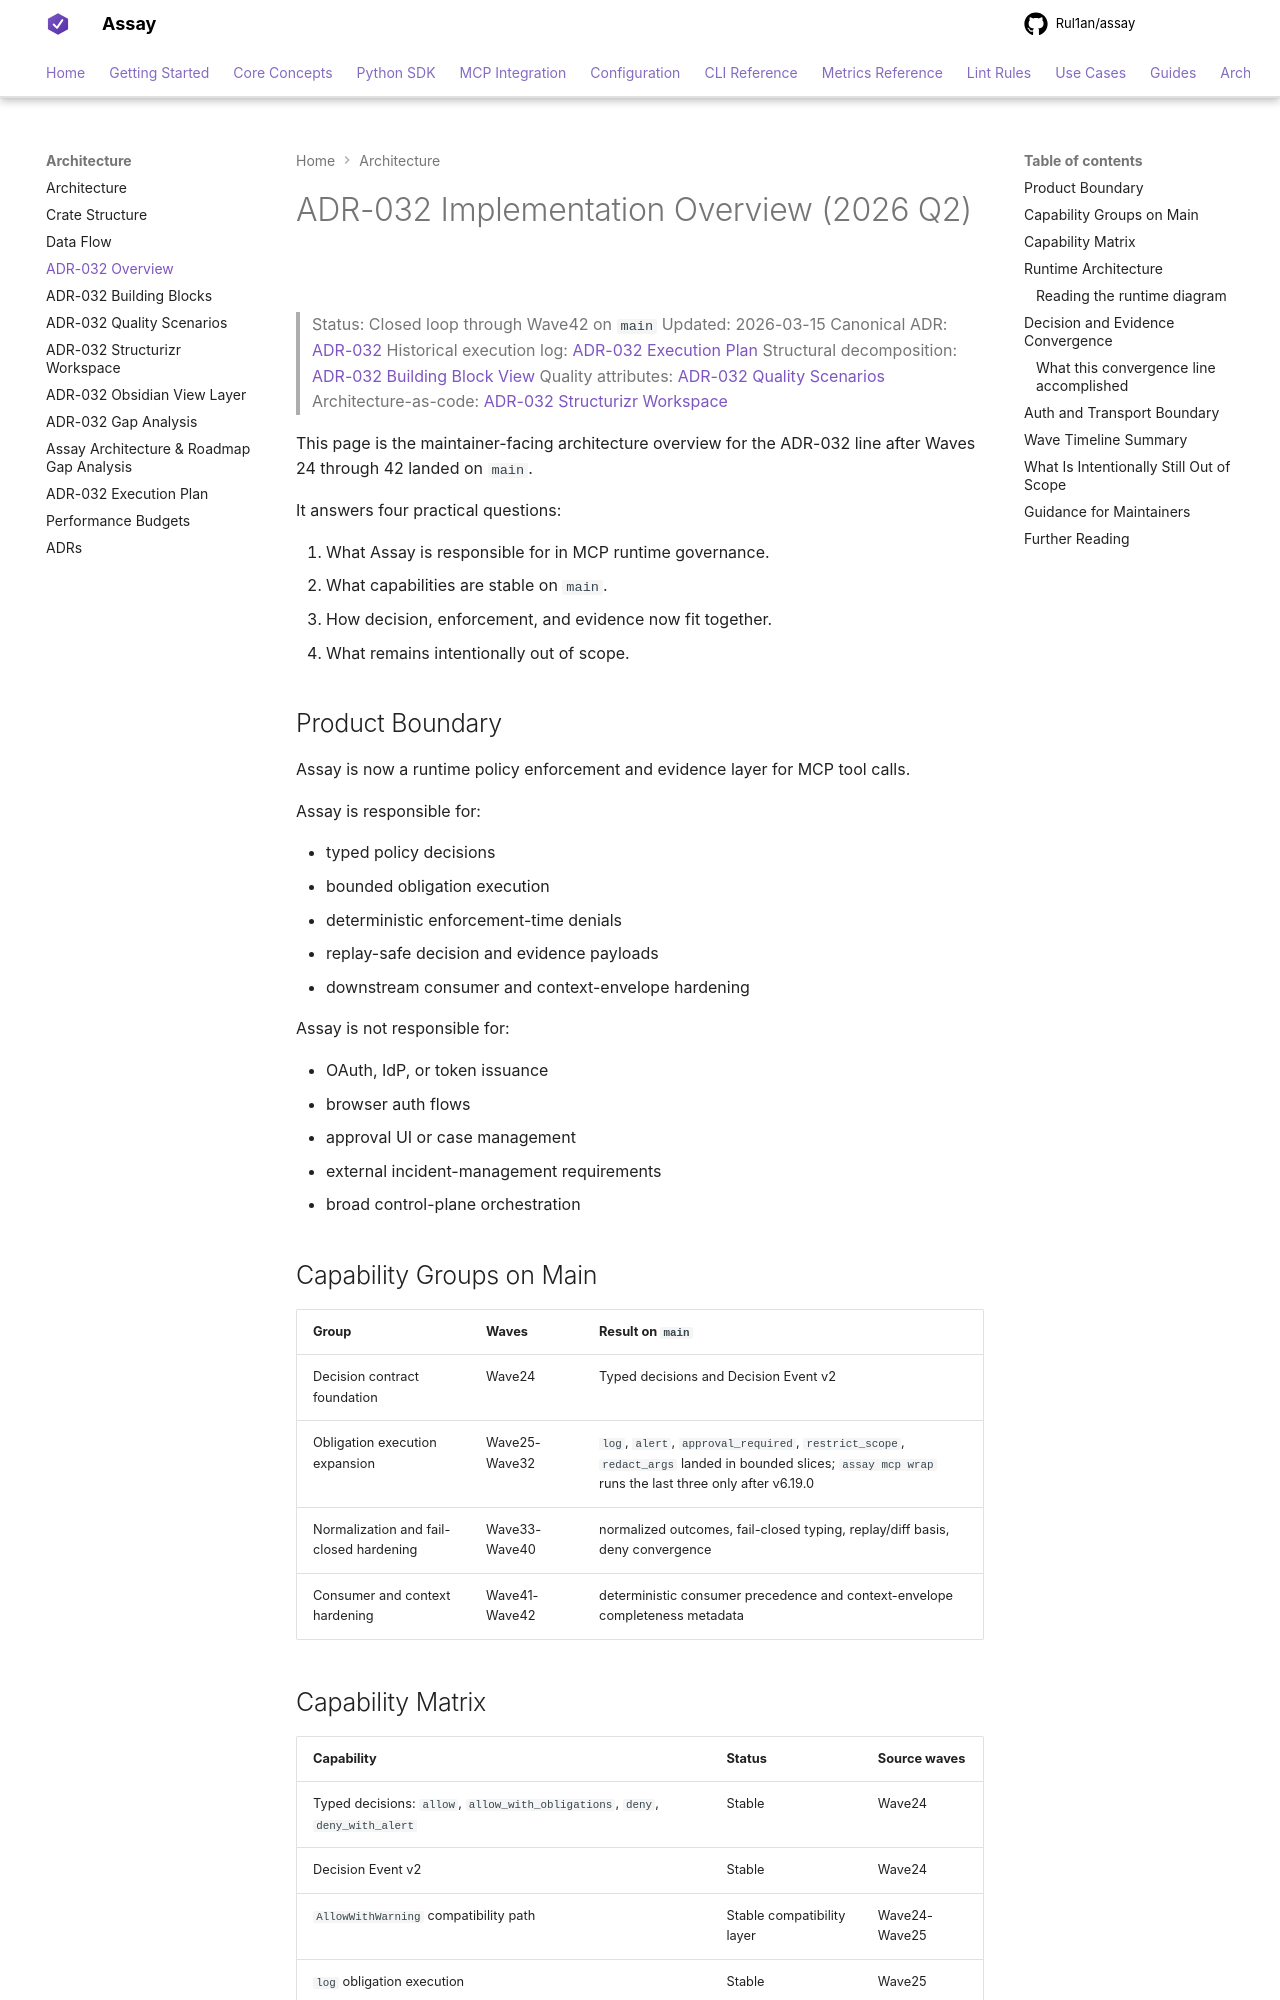

repository: Rul1an/assay · page: architecture/OVERVIEW-ADR-032-MCP-POLICY-STACK-2026q2/index.html · generator: mkdocs

# ADR-032 Implementation Overview (2026 Q2)

> Status: Closed loop through Wave42 on `main`
> Updated: 2026-03-15
> Canonical ADR: [ADR-032](./ADR-032-MCP-Policy-Obligations-and-Evidence-v2.md)
> Historical execution log: [ADR-032 Execution Plan](./PLAN-ADR-032-MCP-POLICY-ENFORCEMENT-2026q2.md)
> Structural decomposition: [ADR-032 Building Block View](./BUILDING-BLOCKS-ADR-032-MCP-POLICY-STACK-2026q2.md)
> Quality attributes: [ADR-032 Quality Scenarios](./QUALITY-SCENARIOS-ADR-032-MCP-POLICY-STACK-2026q2.md)
> Architecture-as-code: [ADR-032 Structurizr Workspace](./STRUCTURIZR-ADR-032-WORKSPACE-2026q2.md)

This page is the maintainer-facing architecture overview for the ADR-032 line after Waves 24 through 42 landed on `main`.

It answers four practical questions:

1. What Assay is responsible for in MCP runtime governance.
2. What capabilities are stable on `main`.
3. How decision, enforcement, and evidence now fit together.
4. What remains intentionally out of scope.

## Product Boundary

Assay is now a runtime policy enforcement and evidence layer for MCP tool calls.

Assay is responsible for:

- typed policy decisions
- bounded obligation execution
- deterministic enforcement-time denials
- replay-safe decision and evidence payloads
- downstream consumer and context-envelope hardening

Assay is not responsible for:

- OAuth, IdP, or token issuance
- browser auth flows
- approval UI or case management
- external incident-management requirements
- broad control-plane orchestration

## Capability Groups on Main

| Group | Waves | Result on `main` |
|---|---|---|
| Decision contract foundation | Wave24 | Typed decisions and Decision Event v2 |
| Obligation execution expansion | Wave25-Wave32 | `log`, `alert`, `approval_required`, `restrict_scope`, `redact_args` landed in bounded slices; `assay mcp wrap` runs the last three only after v6.19.0 |
| Normalization and fail-closed hardening | Wave33-Wave40 | normalized outcomes, fail-closed typing, replay/diff basis, deny convergence |
| Consumer and context hardening | Wave41-Wave42 | deterministic consumer precedence and context-envelope completeness metadata |
